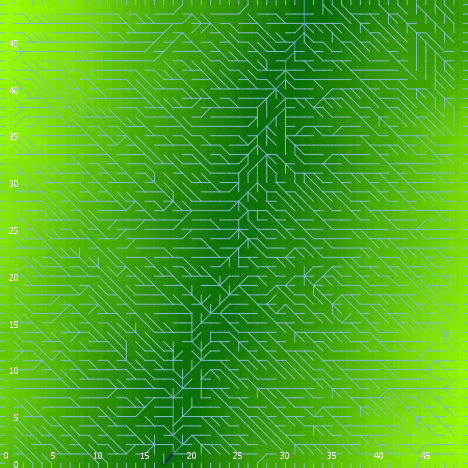

The table this chart was drawn from, first rows:
export-world data (NetLogo 6.0.4)
land_05_withInitialEcologicalCommunity.n…
05/27/2020 14:19:03:455 +0100
RANDOM STATE
0 0 -1727483681 162 0.09653490655261482 …
GLOBALS
min-pxcor, max-pxcor, min-pycor, max-pycor, perspective, subject, nextIndex, directed-links, ticks, display-mode, ecol_brushfrequencyinflection, ecol_brushfrequencyrate, ecol_grassfrequencyinflection, ecol_grassfrequencyrate, ecol_woodfrequencyinflection, ecol_woodfrequencyrate, elevationdistribution, elev_algorithm-style, elev_featureanglerange, elev_inversioniterations, elev_noise, elev_numdepressions, elev_numprotuberances, elev_numranges
0, 49, 0, 49, 0, nobody, 2600, "UNDIRECTED", -1, "terrain", 8.447, 0.03119, 4.038, 0.06494, 45.7, 0.05625, [43.46844581109714 56.31428480763711 46.…, "C#", 25.42, 1.472, 3.179, 3, 10, 93
TURTLES
who, color, heading, xcor, ycor, shape, label, label-color, breed, hidden?, size, pen-size, pen-mode, numpoints
0, 125, 90, 42, 48, "default", "", 9.9, {breed flowholders}, true, 1, 1, "up", 
1, 45, 115, 26, 47, "default", "", 9.9, {breed flowholders}, true, 1, 1, "up", 
2, 85, 216, 33, 24, "default", "", 9.9, {breed flowholders}, true, 1, 1, "up", 
3, 15, 104, 29, 46, "default", "", 9.9, {breed flowholders}, true, 1, 1, "up", 
4, 25, 74, 47, 40, "default", "", 9.9, {breed flowholders}, true, 1, 1, "up", 
5, 25, 254, 42, 38, "default", "", 9.9, {breed flowholders}, true, 1, 1, "up", 
6, 5, 120, 31, 21, "default", "", 9.9, {breed flowholders}, true, 1, 1, "up", 
7, 105, 231, 17, 41, "default", "", 9.9, {breed flowholders}, true, 1, 1, "up", 
8, 55, 297, 47, 26, "default", "", 9.9, {breed flowholders}, true, 1, 1, "up", 
9, 25, 263, 16, 9, "default", "", 9.9, {breed flowholders}, true, 1, 1, "up", 
10, 55, 353, 27, 3, "default", "", 9.9, {breed flowholders}, true, 1, 1, "up", 
11, 25, 274, 28, 47, "default", "", 9.9, {breed flowholders}, true, 1, 1, "up", 
12, 95, 348, 39, 12, "default", "", 9.9, {breed flowholders}, true, 1, 1, "up", 
13, 135, 133, 15, 33, "default", "", 9.9, {breed flowholders}, true, 1, 1, "up", 
14, 85, 184, 17, 18, "default", "", 9.9, {breed flowholders}, true, 1, 1, "up", 
15, 25, 334, 17, 19, "default", "", 9.9, {breed flowholders}, true, 1, 1, "up", 
16, 135, 34, 43, 24, "default", "", 9.9, {breed flowholders}, true, 1, 1, "up", 
17, 115, 235, 38, 34, "default", "", 9.9, {breed flowholders}, true, 1, 1, "up", 
18, 45, 357, 12, 45, "default", "", 9.9, {breed flowholders}, true, 1, 1, "up", 
19, 45, 98, 25, 26, "default", "", 9.9, {breed flowholders}, true, 1, 1, "up", 
20, 115, 230, 33, 37, "default", "", 9.9, {breed flowholders}, true, 1, 1, "up", 
21, 95, 340, 41, 44, "default", "", 9.9, {breed flowholders}, true, 1, 1, "up", 
22, 5, 148, 1, 40, "default", "", 9.9, {breed flowholders}, true, 1, 1, "up", 
23, 45, 153, 3, 16, "default", "", 9.9, {breed flowholders}, true, 1, 1, "up", 
24, 75, 149, 10, 35, "default", "", 9.9, {breed flowholders}, true, 1, 1, "up", 
25, 15, 236, 38, 44, "default", "", 9.9, {breed flowholders}, true, 1, 1, "up", 
26, 15, 146, 6, 39, "default", "", 9.9, {breed flowholders}, true, 1, 1, "up", 
27, 45, 352, 27, 27, "default", "", 9.9, {breed flowholders}, true, 1, 1, "up", 
28, 105, 217, 31, 28, "default", "", 9.9, {breed flowholders}, true, 1, 1, "up", 
29, 65, 288, 7, 44, "default", "", 9.9, {breed flowholders}, true, 1, 1, "up", 
30, 15, 18, 5, 14, "default", "", 9.9, {breed flowholders}, true, 1, 1, "up", 
31, 25, 305, 40, 44, "default", "", 9.9, {breed flowholders}, true, 1, 1, "up", 
32, 125, 83, 47, 44, "default", "", 9.9, {breed flowholders}, true, 1, 1, "up", 
33, 97, 90, 49, 44, "line half", "", 9.9, {breed flowholders}, false, 1, 1, "up", 
34, 35, 188, 44, 23, "default", "", 9.9, {breed flowholders}, true, 1, 1, "up", 
35, 75, 58, 13, 25, "default", "", 9.9, {breed flowholders}, true, 1, 1, "up", 
36, 95, 176, 26, 10, "default", "", 9.9, {breed flowholders}, true, 1, 1, "up", 
37, 85, 338, 36, 43, "default", "", 9.9, {breed flowholders}, true, 1, 1, "up", 
38, 25, 204, 44, 41, "default", "", 9.9, {breed flowholders}, true, 1, 1, "up", 
39, 75, 6, 34, 22, "default", "", 9.9, {breed flowholders}, true, 1, 1, "up", 
40, 105, 291, 47, 35, "default", "", 9.9, {breed flowholders}, true, 1, 1, "up", 
41, 5, 23, 32, 30, "default", "", 9.9, {breed flowholders}, true, 1, 1, "up", 
42, 85, 23, 42, 16, "default", "", 9.9, {breed flowholders}, true, 1, 1, "up", 
43, 65, 306, 25, 11, "default", "", 9.9, {breed flowholders}, true, 1, 1, "up", 
44, 65, 247, 16, 46, "default", "", 9.9, {breed flowholders}, true, 1, 1, "up", 
45, 25, 231, 1, 45, "default", "", 9.9, {breed flowholders}, true, 1, 1, "up", 
46, 45, 226, 14, 39, "default", "", 9.9, {breed flowholders}, true, 1, 1, "up", 
47, 25, 218, 1, 46, "default", "", 9.9, {breed flowholders}, true, 1, 1, "up", 
48, 65, 19, 9, 21, "default", "", 9.9, {breed flowholders}, true, 1, 1, "up", 
49, 115, 230, 17, 38, "default", "", 9.9, {breed flowholders}, true, 1, 1, "up", 
50, 75, 193, 39, 7, "default", "", 9.9, {breed flowholders}, true, 1, 1, "up", 
... 10,315 more rows
